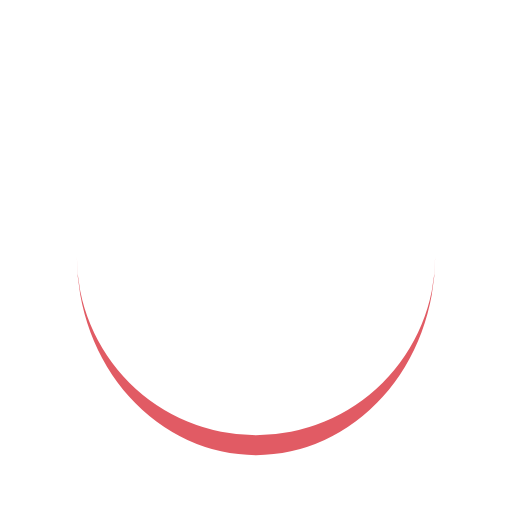
t = 0.00 s
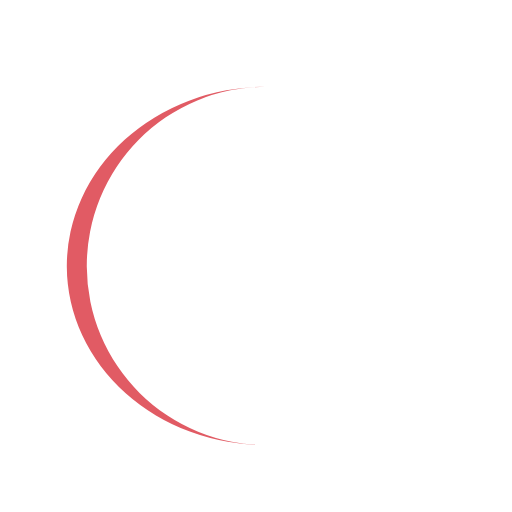
t = 0.18 s
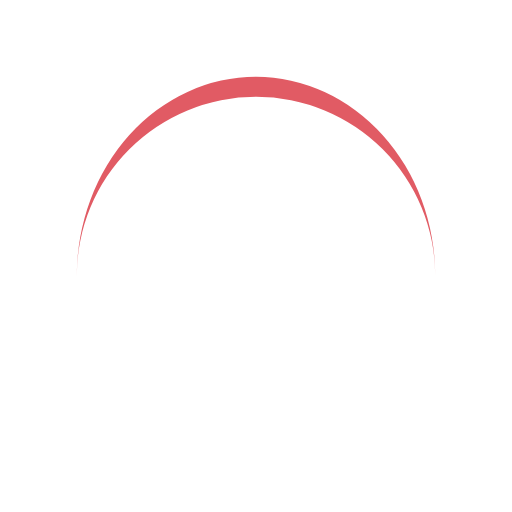
t = 0.37 s
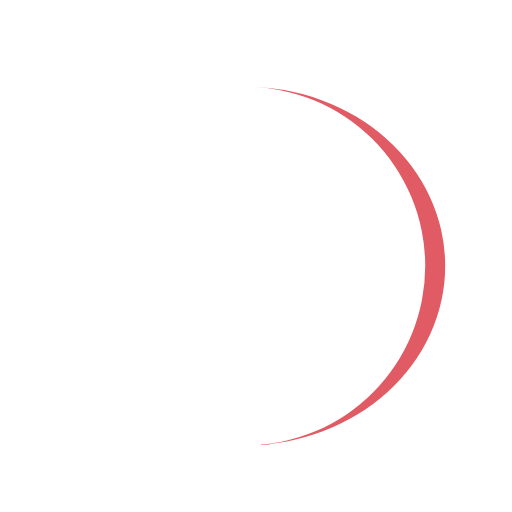
t = 0.55 s

The animated SVG that drew these frames (rendered in a browser with its animation timeline set to each time). Animation: 1 SMIL element (animateTransform=1); one cycle of 0.73 s, repeats indefinitely.

<svg xmlns="http://www.w3.org/2000/svg" viewBox="0 0 100 100" preserveAspectRatio="xMidYMid" style="shape-rendering: auto; display: block; background: rgb(255, 255, 255);" width="201" height="201" xmlns:xlink="http://www.w3.org/1999/xlink"><g><path stroke="none" fill="#e15b64" d="M15 50A35 35 0 0 0 85 50A35 38.9 0 0 1 15 50">
  <animateTransform values="0 50 51.95;360 50 51.95" keyTimes="0;1" repeatCount="indefinite" dur="0.7299270072992701s" type="rotate" attributeName="transform"></animateTransform>
</path><g></g></g><!-- [ldio] generated by https://loading.io --></svg>